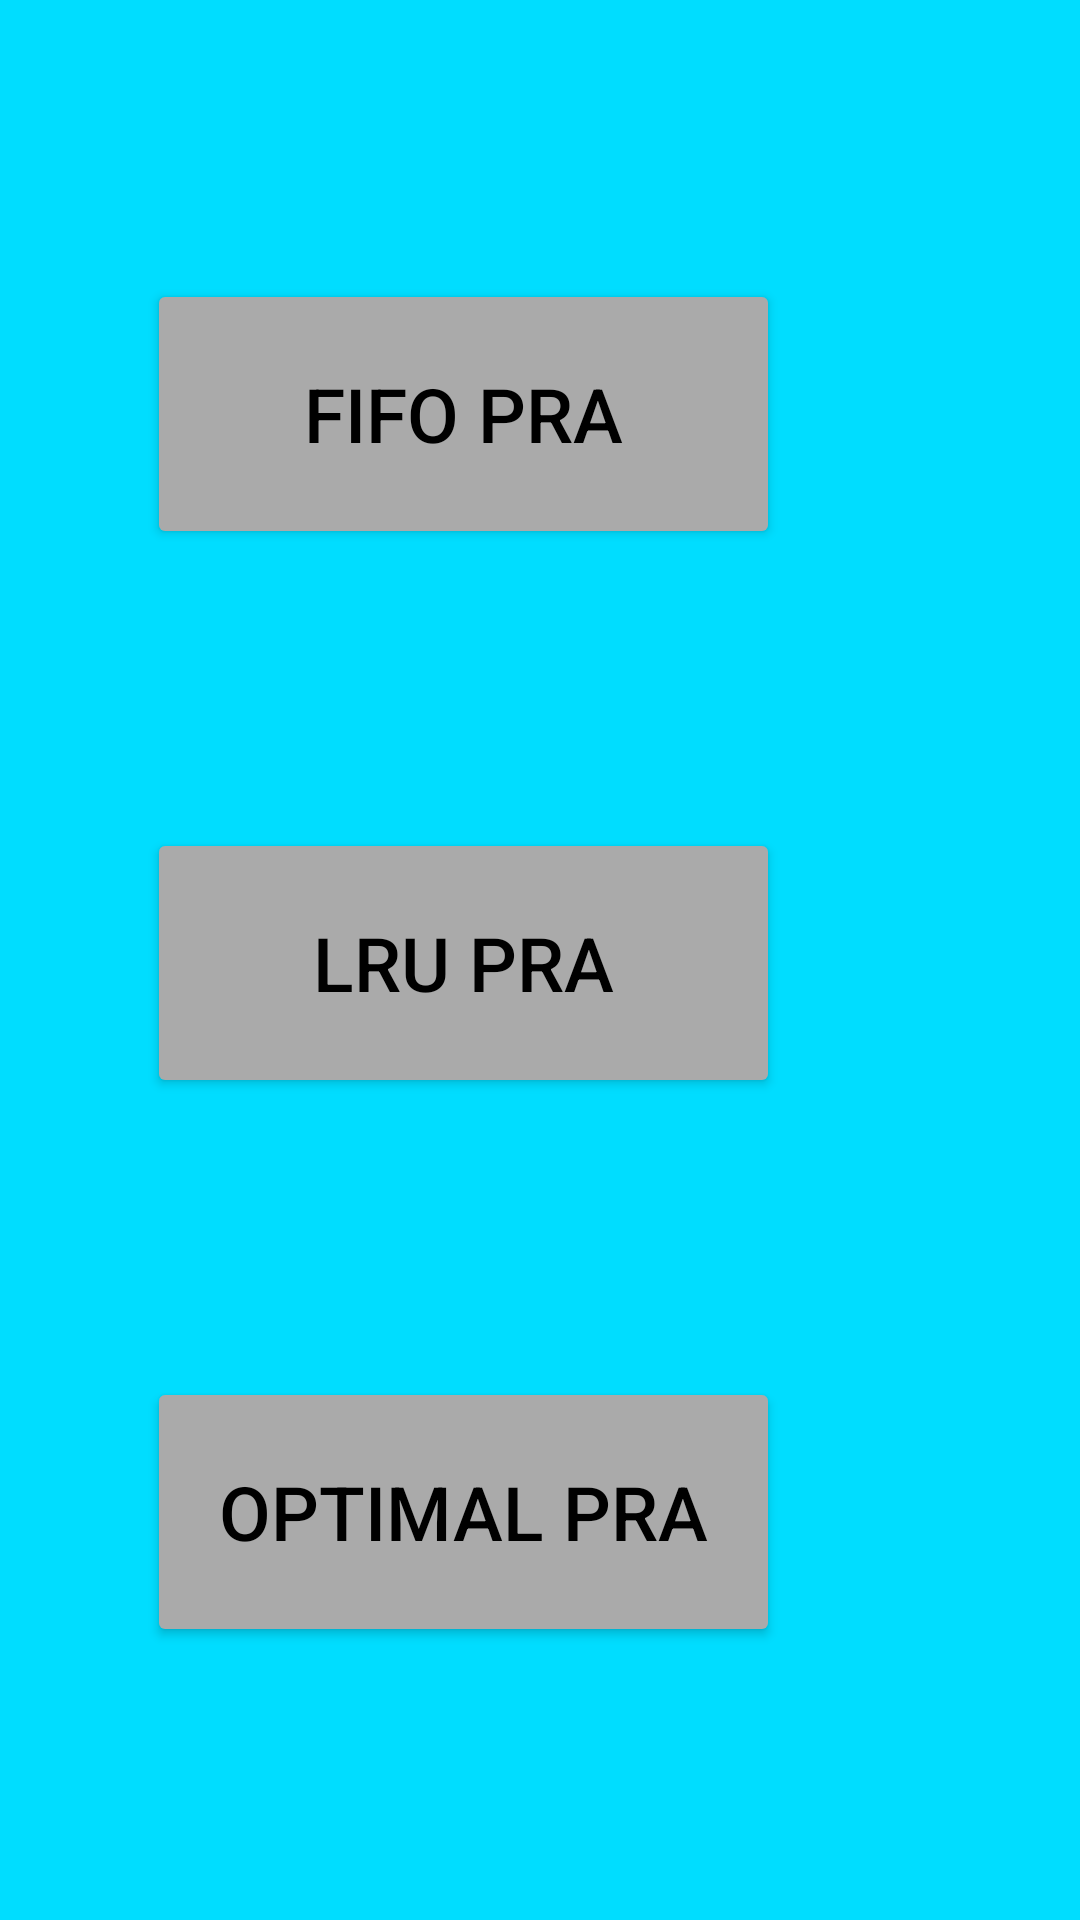

The Android layout XML behind this screen, and the referenced resources:
<!-- AndroidManifest.xml: application theme Theme.OSALGORITHMS -->
<!-- res/layout/activity_thrypage.xml -->
<?xml version="1.0" encoding="utf-8"?>

<RelativeLayout xmlns:android="http://schemas.android.com/apk/res/android"
    xmlns:app="http://schemas.android.com/apk/res-auto"
    xmlns:tools="http://schemas.android.com/tools"
    android:layout_width="match_parent"
    android:layout_height="match_parent"
    android:background="#ff00ddff"
    tools:context=".thrypage">

    <Button
        android:id="@+id/lrudef"
        android:layout_width="211dp"
        android:layout_height="90dp"
        android:layout_alignParentTop="true"
        android:layout_alignParentEnd="true"
        android:layout_alignParentRight="true"
        android:layout_marginTop="276dp"
        android:layout_marginEnd="100dp"
        android:layout_marginRight="100dp"
        android:text="LRU PRA"
        android:textColor="#000000"
        android:textSize="25sp"
        app:backgroundTint="@android:color/darker_gray"
        tools:layout_editor_absoluteX="291dp"
        tools:layout_editor_absoluteY="281dp" />

    <Button
        android:id="@+id/optdef"
        android:layout_width="211dp"
        android:layout_height="90dp"
        android:layout_alignParentTop="true"
        android:layout_alignParentEnd="true"
        android:layout_alignParentRight="true"
        android:layout_marginTop="459dp"
        android:layout_marginEnd="100dp"
        android:layout_marginRight="100dp"
        android:text="OPTIMAL PRA"
        android:textColor="#000000"
        android:textSize="25sp"
        app:backgroundTint="@android:color/darker_gray"
        tools:layout_editor_absoluteX="86dp"
        tools:layout_editor_absoluteY="109dp" />

    <Button
        android:id="@+id/fifodef"
        android:layout_width="211dp"
        android:layout_height="90dp"
        android:layout_alignParentTop="true"
        android:layout_alignParentEnd="true"
        android:layout_alignParentRight="true"
        android:layout_marginTop="93dp"
        android:layout_marginEnd="100dp"
        android:layout_marginRight="100dp"
        android:text="FIFO PRA"
        android:textColor="#000000"
        android:textSize="25sp"
        app:backgroundTint="@android:color/darker_gray" />
</RelativeLayout>
<!-- resources referenced by this layout -->
<resources>
  <style name="Theme.OSALGORITHMS" parent="Theme.MaterialComponents.DayNight.DarkActionBar">
          
          <item name="colorPrimary">@color/purple_500</item>
          <item name="colorPrimaryVariant">@color/purple_700</item>
          <item name="colorOnPrimary">@color/white</item>
          
          <item name="colorSecondary">@color/teal_200</item>
          <item name="colorSecondaryVariant">@color/teal_700</item>
          <item name="colorOnSecondary">@color/black</item>
          
          <item name="android:statusBarColor" tools:targetApi="l">?attr/colorPrimaryVariant</item>
          
      </style>
  <!-- not gathered from this repository: default colours our renderer supplied (Android Studio template values) -->
  <color name="purple_500">#FF6200EE</color>
  <color name="purple_700">#FF3700B3</color>
  <color name="teal_200">#FF03DAC5</color>
  <color name="teal_700">#FF018786</color>
  <color name="black">#FF000000</color>
  <color name="white">#FFFFFFFF</color>
</resources>
